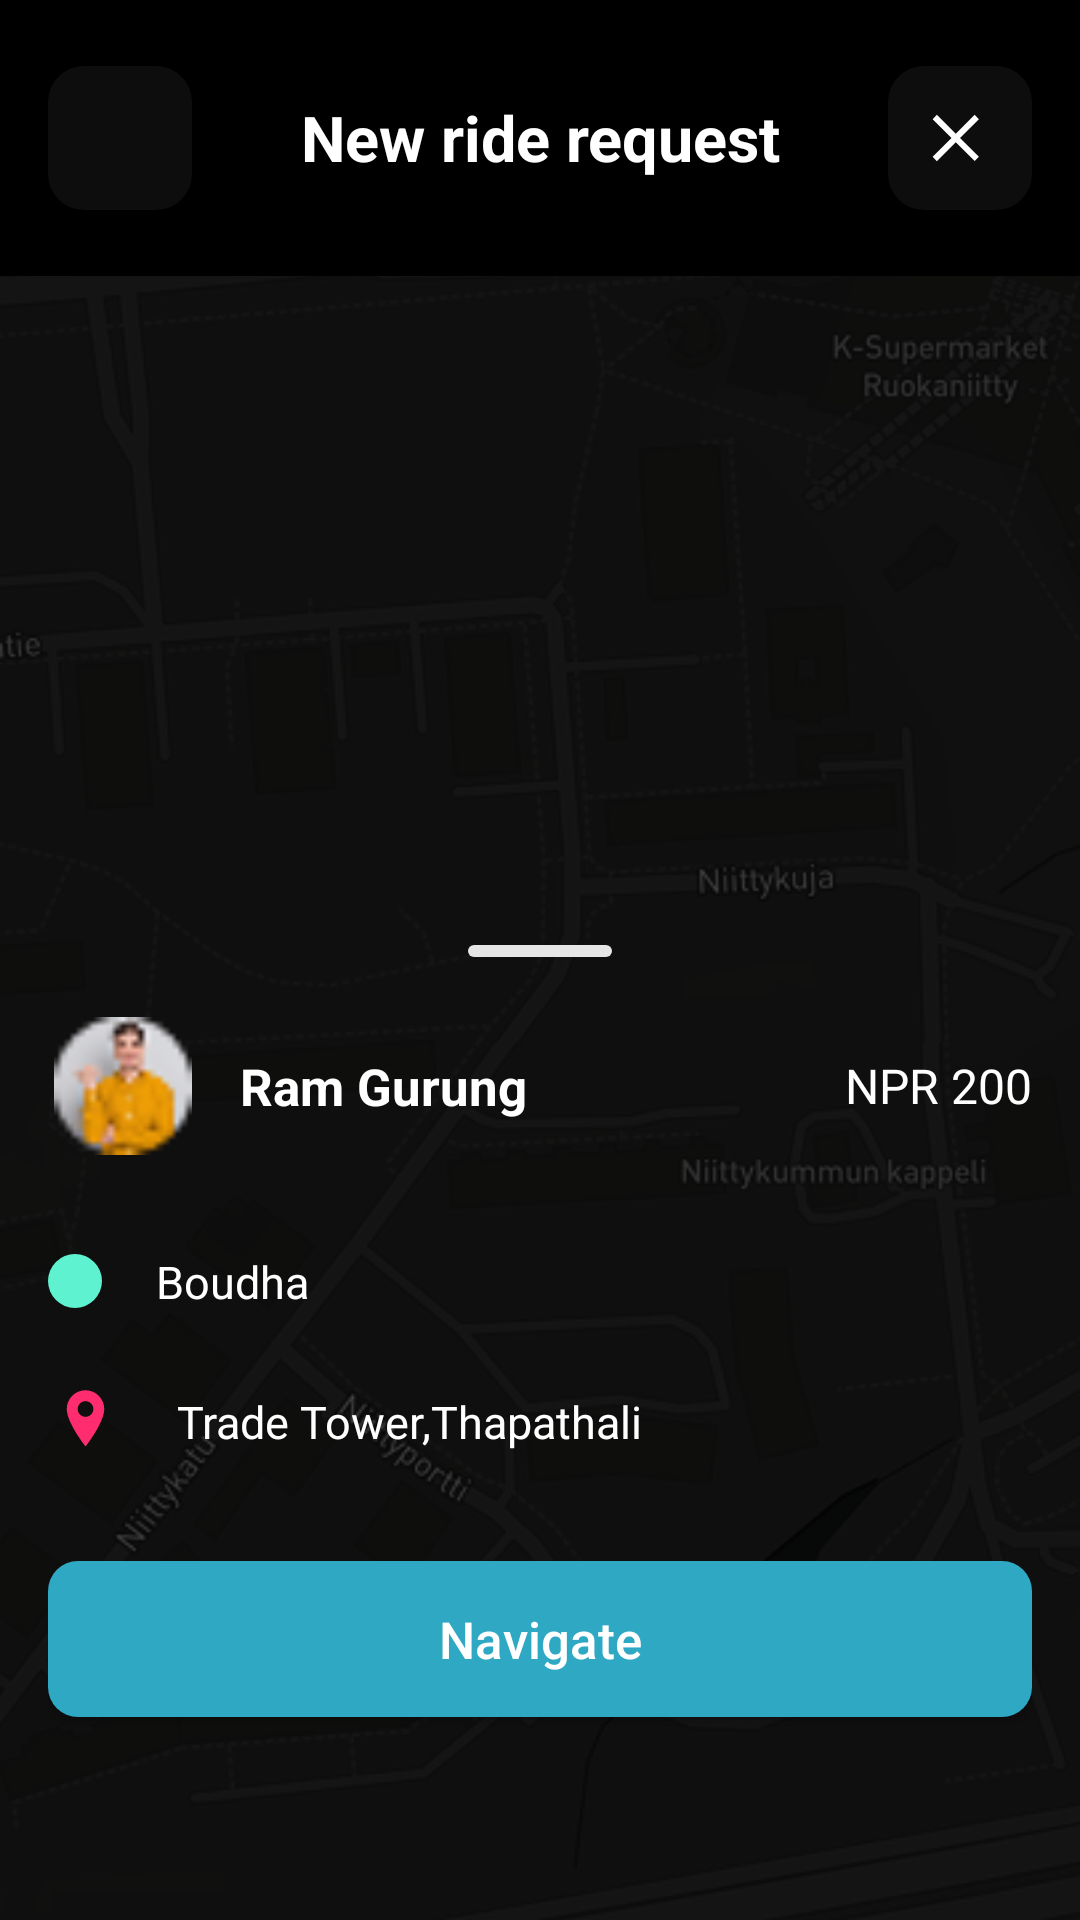

Android layout source for this screen:
<!-- AndroidManifest.xml: application theme Theme.RiideIn -->
<!-- res/layout/activity_driver_navigate_request.xml -->
<?xml version="1.0" encoding="utf-8"?>
<FrameLayout xmlns:android="http://schemas.android.com/apk/res/android"
    xmlns:app="http://schemas.android.com/apk/res-auto"
    android:id="@+id/main"
    android:layout_width="match_parent"
    android:layout_height="match_parent"
    android:background="#000000">

    <ImageView
        android:id="@+id/mapBackground"
        android:layout_width="match_parent"
        android:layout_height="match_parent"
        android:contentDescription="@null"
        android:scaleType="centerCrop"
        android:src="@drawable/map_bg" />

    <View
        android:layout_width="match_parent"
        android:layout_height="match_parent"
        android:background="#66000000" />

    <RelativeLayout
        android:layout_width="match_parent"
        android:layout_height="match_parent">

        <LinearLayout
            android:id="@+id/topHeader"
            android:layout_width="match_parent"
            android:layout_height="92dp"
            android:layout_alignParentTop="true"
            android:background="#000000"
            android:gravity="center_vertical"
            android:orientation="horizontal"
            android:paddingStart="16dp"
            android:paddingEnd="16dp">

            <ImageButton
                android:id="@+id/backButton"
                android:layout_width="48dp"
                android:layout_height="48dp"
                android:background="@drawable/round_dark_button_bg"
                android:contentDescription="@string/back"
                android:padding="13dp"
                android:src="@drawable/ic_back_custom"
                app:tint="@android:color/white" />

            <TextView
                android:id="@+id/titleText"
                android:layout_width="0dp"
                android:layout_height="wrap_content"
                android:layout_weight="1"
                android:gravity="center"
                android:text="@string/new_ride_request"
                android:textColor="@android:color/white"
                android:textSize="21sp"
                android:textStyle="bold" />

            <ImageButton
                android:id="@+id/closeButton"
                android:layout_width="48dp"
                android:layout_height="48dp"
                android:background="@drawable/round_dark_button_bg"
                android:contentDescription="@string/close"
                android:padding="13dp"
                android:src="@drawable/ic_close_custom"
                app:tint="@android:color/white" />
        </LinearLayout>

        <LinearLayout
            android:id="@+id/requestCard"
            android:layout_width="match_parent"
            android:layout_height="335dp"
            android:layout_alignParentBottom="true"
            android:background="@drawable/driver_request_sheet_bg"
            android:orientation="vertical"
            android:paddingStart="16dp"
            android:paddingTop="10dp"
            android:paddingEnd="16dp"
            android:paddingBottom="18dp">

            <View
                android:layout_width="48dp"
                android:layout_height="4dp"
                android:layout_gravity="center_horizontal"
                android:background="@drawable/driver_sheet_handle_bg" />

            <LinearLayout
                android:layout_width="match_parent"
                android:layout_height="wrap_content"
                android:layout_marginTop="18dp"
                android:gravity="center_vertical"
                android:orientation="horizontal">

                <ImageView
                    android:id="@+id/profileImage"
                    android:layout_width="50dp"
                    android:layout_height="50dp"
                    android:background="@drawable/profile_circle_border"
                    android:contentDescription="@string/rider_profile_photo"
                    android:padding="2dp"
                    android:scaleType="centerCrop"
                    android:src="@drawable/profile2" />

                <TextView
                    android:id="@+id/riderName"
                    android:layout_width="0dp"
                    android:layout_height="wrap_content"
                    android:layout_marginStart="14dp"
                    android:layout_weight="1"
                    android:text="@string/sample_rider_name"
                    android:textColor="@android:color/white"
                    android:textSize="17sp"
                    android:textStyle="bold" />

                <TextView
                    android:id="@+id/fareText"
                    android:layout_width="wrap_content"
                    android:layout_height="wrap_content"
                    android:text="@string/sample_fare"
                    android:textColor="@android:color/white"
                    android:textSize="16sp" />
            </LinearLayout>

            <LinearLayout
                android:layout_width="match_parent"
                android:layout_height="wrap_content"
                android:layout_marginTop="30dp"
                android:gravity="center_vertical"
                android:orientation="horizontal">

                <ImageView
                    android:layout_width="18dp"
                    android:layout_height="18dp"
                    android:contentDescription="@null"
                    android:src="@drawable/pickup_dot_bg" />

                <TextView
                    android:id="@+id/pickupText"
                    android:layout_width="wrap_content"
                    android:layout_height="wrap_content"
                    android:layout_marginStart="18dp"
                    android:text="@string/sample_pickup"
                    android:textColor="@android:color/white"
                    android:textSize="15sp" />
            </LinearLayout>

            <LinearLayout
                android:layout_width="match_parent"
                android:layout_height="wrap_content"
                android:layout_marginTop="24dp"
                android:gravity="center_vertical"
                android:orientation="horizontal">

                <ImageView
                    android:layout_width="25dp"
                    android:layout_height="25dp"
                    android:contentDescription="@null"
                    android:src="@drawable/ic_location_pin_pink" />

                <TextView
                    android:id="@+id/dropoffText"
                    android:layout_width="wrap_content"
                    android:layout_height="wrap_content"
                    android:layout_marginStart="18dp"
                    android:text="@string/sample_dropoff"
                    android:textColor="@android:color/white"
                    android:textSize="15sp" />
            </LinearLayout>

            <Button
                android:id="@+id/navigateButton"
                android:layout_width="match_parent"
                android:layout_height="52dp"
                android:layout_marginTop="34dp"
                android:background="@drawable/driver_mode_button_bg"
                android:text="@string/navigate"
                android:textAllCaps="false"
                android:textColor="#FFFFFF"
                android:textSize="17sp" />

        </LinearLayout>

    </RelativeLayout>

</FrameLayout>
<!-- resources referenced by this layout -->
<resources>
  <!-- drawable driver_mode_button_bg (drawable) -->
  <?xml version="1.0" encoding="utf-8"?>
  <shape xmlns:android="http://schemas.android.com/apk/res/android">
      <solid android:color="#2FA8C4" />
      <corners android:radius="10dp" />
  </shape>
  <!-- drawable driver_sheet_handle_bg (drawable) -->
  <?xml version="1.0" encoding="utf-8"?>
  <shape xmlns:android="http://schemas.android.com/apk/res/android">
      <solid android:color="#E6E6E6" />
      <corners android:radius="4dp" />
  </shape>
  <!-- drawable ic_close_custom (drawable) -->
  <?xml version="1.0" encoding="utf-8"?>
  <vector xmlns:android="http://schemas.android.com/apk/res/android"
      android:width="24dp"
      android:height="24dp"
      android:viewportWidth="24"
      android:viewportHeight="24">
      <path
          android:fillColor="#FFFFFF"
          android:pathData="M18.3,5.71L12,12l6.3,6.29 -1.41,1.41L10.59,13.41 4.29,19.71 2.88,18.29 9.17,12 2.88,5.71 4.29,4.29 10.59,10.59 16.89,4.29z" />
  </vector>
  <!-- drawable ic_location_pin_pink (drawable) -->
  <vector xmlns:android="http://schemas.android.com/apk/res/android"
      android:width="24dp"
      android:height="24dp"
      android:viewportWidth="24"
      android:viewportHeight="24">
  
      <path
          android:fillColor="#FF2D6F"
          android:pathData="M12,2C8.69,2 6,4.69 6,8c0,4.42 6,12 6,12s6,-7.58 6,-12c0,-3.31 -2.69,-6 -6,-6zm0,8.5c-1.38,0 -2.5,-1.12 -2.5,-2.5s1.12,-2.5 2.5,-2.5 2.5,1.12 2.5,2.5 -1.12,2.5 -2.5,2.5z" />
  </vector>
  <!-- drawable map_bg: png bitmap (drawable, 128419 bytes) -->
  <!-- drawable pickup_dot_bg (drawable) -->
  <?xml version="1.0" encoding="utf-8"?>
  <shape xmlns:android="http://schemas.android.com/apk/res/android"
      android:shape="oval">
      <size
          android:width="18dp"
          android:height="18dp" />
      <solid android:color="#5EF2D0" />
  </shape>
  <!-- drawable profile2: png bitmap (drawable, 1537 bytes) -->
  <!-- drawable round_dark_button_bg (drawable) -->
  <?xml version="1.0" encoding="utf-8"?>
  <shape xmlns:android="http://schemas.android.com/apk/res/android">
      <solid android:color="#CC111111" />
      <corners android:radius="12dp" />
  </shape>
  <string name="back">Back</string>
  <string name="close">Close</string>
  <string name="navigate">Navigate</string>
  <string name="new_ride_request">New ride request</string>
  <string name="rider_profile_photo">Rider profile photo</string>
  <string name="sample_dropoff">Trade Tower,Thapathali</string>
  <string name="sample_fare">NPR 200</string>
  <string name="sample_pickup">Boudha</string>
  <string name="sample_rider_name">Ram Gurung</string>
  <style name="Theme.RiideIn" parent="Theme.AppCompat.Light.NoActionBar" />
</resources>
